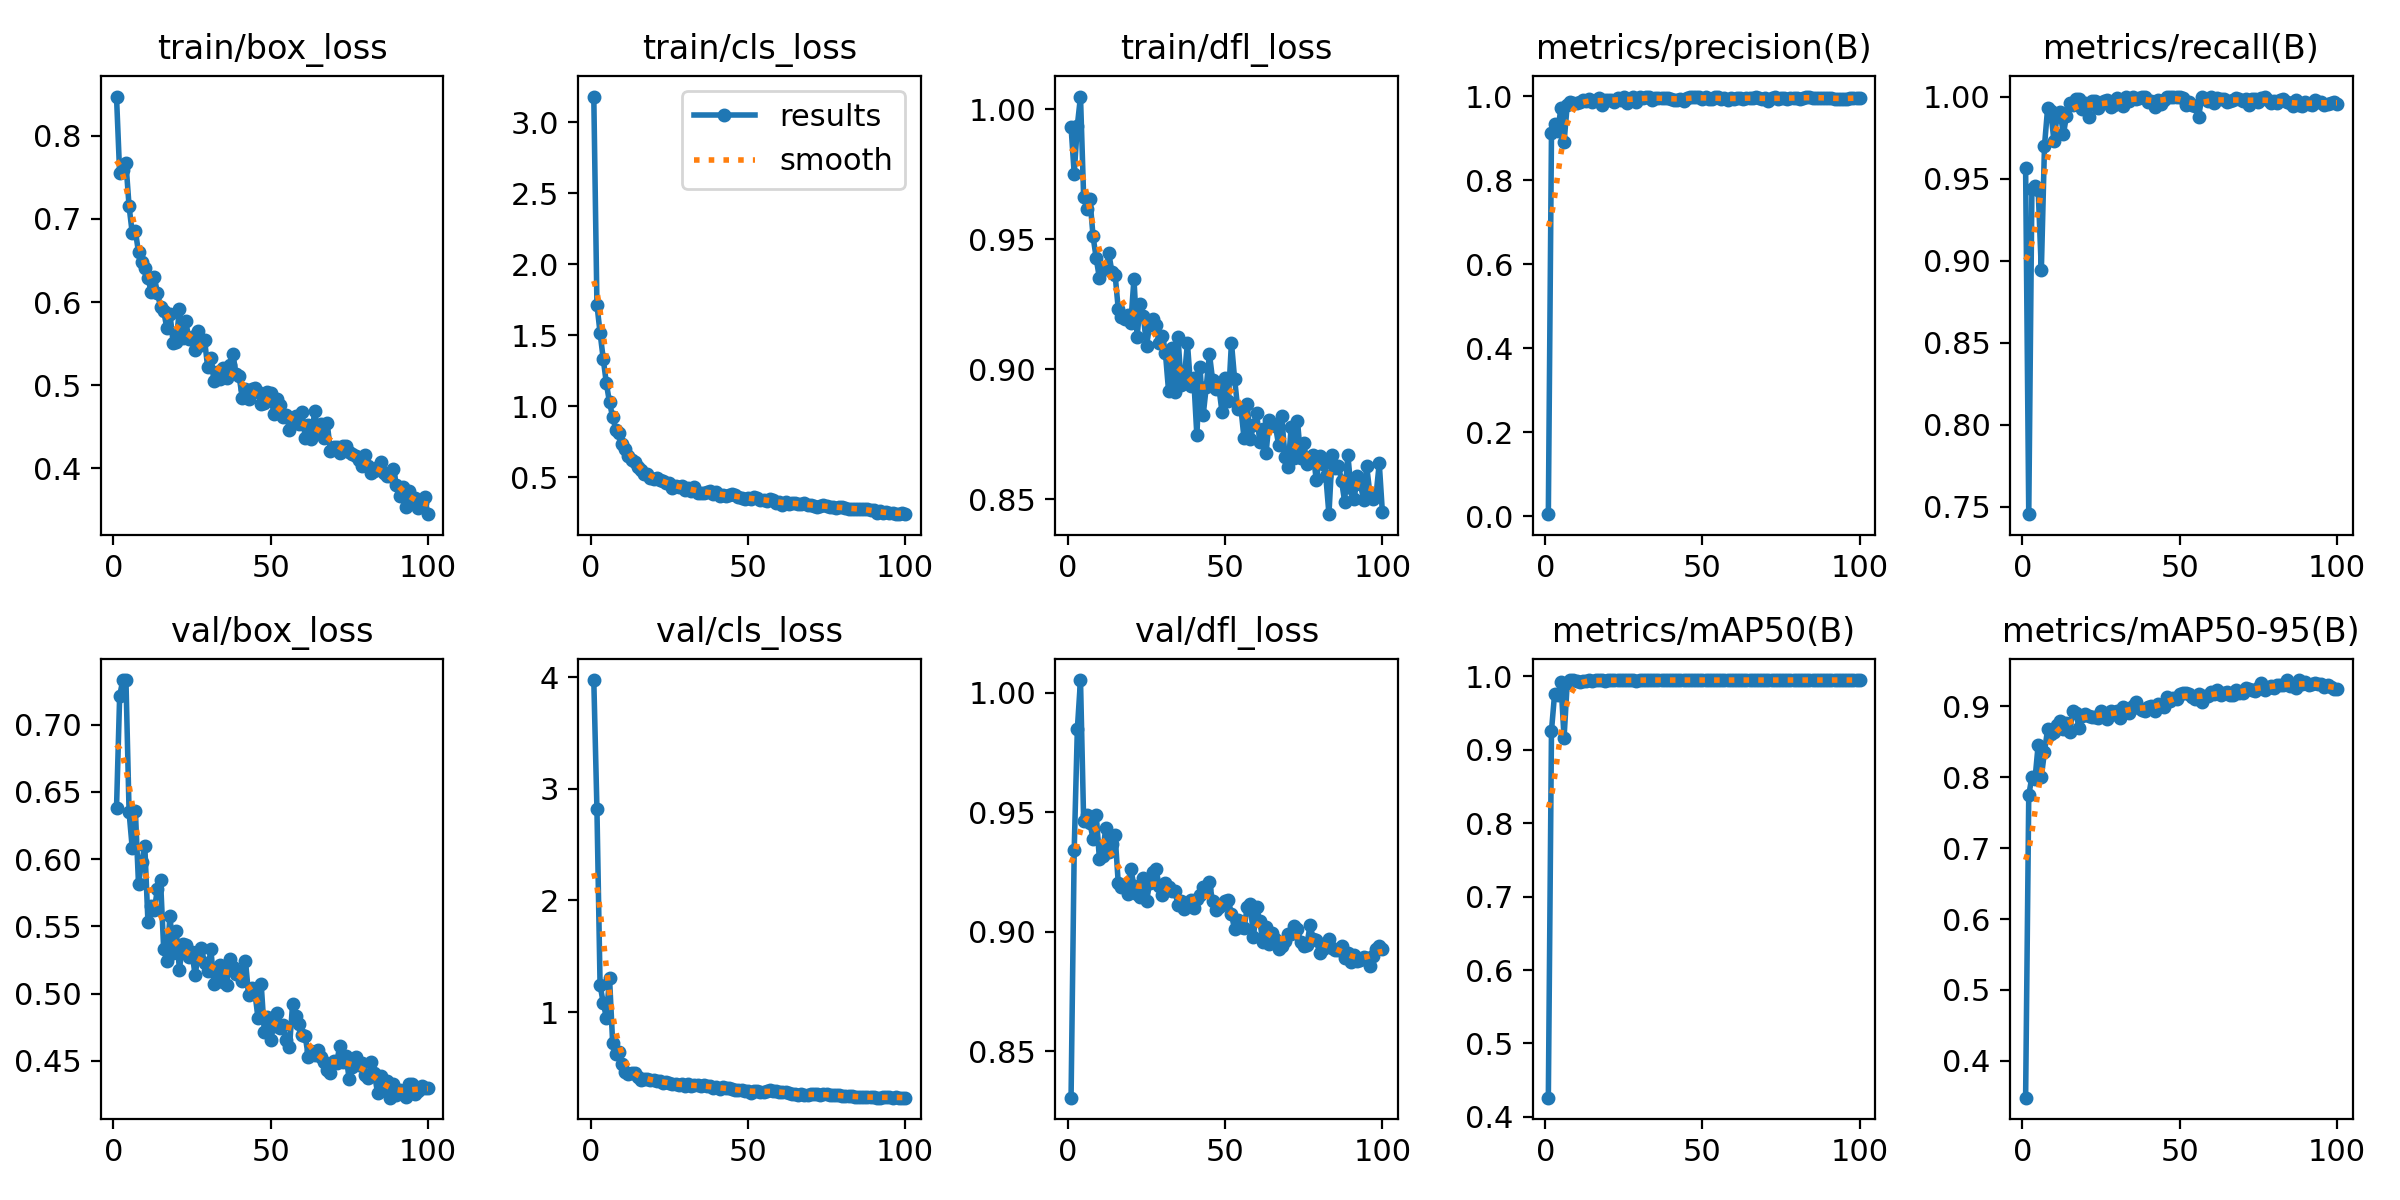

Source data for this figure (header and first rows):
epoch, train/box_loss, train/cls_loss, train/dfl_loss, metrics/precision(B), metrics/recall(B), metrics/mAP50(B), metrics/mAP50-95(B), val/box_loss, val/cls_loss, val/dfl_loss, lr/pg0, lr/pg1, lr/pg2
1, 0.847, 3.18, 0.9932, 0.00478, 0.9565, 0.4261, 0.3481, 0.6378, 3.974, 0.8306, 0.0003619, 0.0003619, 0.0003619
2, 0.7546, 1.715, 0.9753, 0.9116, 0.7455, 0.9261, 0.7746, 0.7214, 2.82, 0.9344, 0.000725, 0.000725, 0.000725
3, 0.7591, 1.516, 0.9938, 0.9332, 0.9438, 0.9766, 0.8008, 0.733, 1.242, 0.9849, 0.001081, 0.001081, 0.001081
4, 0.767, 1.334, 1.005, 0.9167, 0.9454, 0.9741, 0.7981, 0.7331, 1.085, 1.005, 0.001078, 0.001078, 0.001078
5, 0.7149, 1.16, 0.9663, 0.9717, 0.943, 0.9921, 0.8461, 0.6348, 0.9516, 0.9465, 0.001078, 0.001078, 0.001078
6, 0.6829, 1.027, 0.9617, 0.8906, 0.8941, 0.9165, 0.8009, 0.6082, 1.309, 0.9489, 0.001067, 0.001067, 0.001067
7, 0.6853, 0.9233, 0.9655, 0.9781, 0.9699, 0.9907, 0.8357, 0.6355, 0.7245, 0.9454, 0.001056, 0.001056, 0.001056
8, 0.6597, 0.8351, 0.9511, 0.9868, 0.993, 0.995, 0.8683, 0.5812, 0.6252, 0.939, 0.001045, 0.001045, 0.001045
9, 0.6484, 0.8128, 0.9427, 0.9841, 0.9913, 0.9944, 0.8611, 0.5982, 0.6452, 0.9491, 0.001034, 0.001034, 0.001034
10, 0.6412, 0.7362, 0.9352, 0.9824, 0.973, 0.9943, 0.8637, 0.6095, 0.5371, 0.9307, 0.001023, 0.001023, 0.001023
11, 0.6291, 0.6979, 0.9391, 0.9853, 0.9881, 0.992, 0.8732, 0.5531, 0.4651, 0.932, 0.001012, 0.001012, 0.001012
12, 0.6122, 0.6515, 0.9384, 0.9914, 0.9904, 0.9936, 0.8791, 0.5651, 0.4447, 0.9433, 0.001001, 0.001001, 0.001001
13, 0.6302, 0.6214, 0.9447, 0.9881, 0.9769, 0.993, 0.8674, 0.5619, 0.4515, 0.9334, 0.00099, 0.00099, 0.00099
14, 0.6111, 0.6097, 0.9373, 0.9931, 0.9883, 0.9948, 0.8772, 0.5776, 0.4522, 0.9369, 0.000979, 0.000979, 0.000979
15, 0.5945, 0.5688, 0.9365, 0.985, 0.9963, 0.994, 0.8639, 0.5844, 0.4231, 0.9405, 0.000968, 0.000968, 0.000968
16, 0.5895, 0.5476, 0.9233, 0.9902, 0.9949, 0.995, 0.8934, 0.5332, 0.3908, 0.9206, 0.000957, 0.000957, 0.000957
17, 0.5686, 0.5248, 0.9202, 0.996, 0.9986, 0.995, 0.8904, 0.524, 0.4053, 0.9189, 0.000946, 0.000946, 0.000946
18, 0.5861, 0.5188, 0.9195, 0.9793, 0.9988, 0.995, 0.8699, 0.5579, 0.4048, 0.9195, 0.000935, 0.000935, 0.000935
19, 0.5513, 0.4913, 0.921, 0.99, 0.9927, 0.9934, 0.8871, 0.5302, 0.3967, 0.916, 0.000924, 0.000924, 0.000924
20, 0.5523, 0.4866, 0.9178, 0.9909, 0.9961, 0.995, 0.8887, 0.5468, 0.391, 0.9264, 0.000913, 0.000913, 0.000913
21, 0.5917, 0.4959, 0.9348, 0.991, 0.9875, 0.9949, 0.8868, 0.5179, 0.3821, 0.9192, 0.000902, 0.000902, 0.000902
22, 0.5566, 0.4768, 0.9126, 0.9857, 0.9973, 0.995, 0.8854, 0.5369, 0.3807, 0.9159, 0.000891, 0.000891, 0.000891
23, 0.5771, 0.4757, 0.9252, 0.9965, 0.9974, 0.995, 0.8856, 0.5364, 0.3681, 0.9145, 0.00088, 0.00088, 0.00088
24, 0.5561, 0.4619, 0.9204, 0.9914, 0.9932, 0.9944, 0.8835, 0.5275, 0.3728, 0.9226, 0.000869, 0.000869, 0.000869
25, 0.5584, 0.4602, 0.9091, 0.9972, 0.9958, 0.995, 0.8933, 0.5308, 0.3645, 0.9129, 0.000858, 0.000858, 0.000858
26, 0.5426, 0.4267, 0.9169, 0.9846, 0.9973, 0.9948, 0.8902, 0.5135, 0.3581, 0.9206, 0.000847, 0.000847, 0.000847
27, 0.5656, 0.4347, 0.9193, 0.9906, 0.998, 0.995, 0.8818, 0.5304, 0.356, 0.925, 0.000836, 0.000836, 0.000836
28, 0.5478, 0.4295, 0.9171, 0.9971, 0.9939, 0.9949, 0.8937, 0.5337, 0.3519, 0.9262, 0.000825, 0.000825, 0.000825
29, 0.554, 0.441, 0.9101, 0.9849, 0.9949, 0.9942, 0.889, 0.5226, 0.3538, 0.9194, 0.000814, 0.000814, 0.000814
30, 0.5217, 0.4129, 0.9128, 0.9974, 0.9992, 0.995, 0.894, 0.5171, 0.3366, 0.9153, 0.000803, 0.000803, 0.000803
31, 0.5323, 0.4223, 0.9063, 0.9961, 0.9969, 0.995, 0.883, 0.533, 0.356, 0.9207, 0.000792, 0.000792, 0.000792
32, 0.5053, 0.4045, 0.8918, 0.9989, 0.994, 0.995, 0.8992, 0.507, 0.3383, 0.9189, 0.000781, 0.000781, 0.000781
33, 0.5155, 0.4338, 0.908, 0.9971, 0.9998, 0.995, 0.8942, 0.5159, 0.3442, 0.9172, 0.00077, 0.00077, 0.00077
34, 0.5072, 0.3887, 0.8913, 0.9907, 0.9975, 0.995, 0.8901, 0.5217, 0.3432, 0.9172, 0.000759, 0.000759, 0.000759
35, 0.5208, 0.3912, 0.9125, 0.9945, 1, 0.995, 0.9, 0.5088, 0.3373, 0.9113, 0.000748, 0.000748, 0.000748
36, 0.5085, 0.3856, 0.8941, 0.9947, 0.9984, 0.995, 0.9069, 0.5065, 0.3475, 0.9129, 0.000737, 0.000737, 0.000737
37, 0.5239, 0.3978, 0.8963, 0.9961, 0.9988, 0.995, 0.8973, 0.5261, 0.3356, 0.9097, 0.000726, 0.000726, 0.000726
38, 0.538, 0.4033, 0.9101, 0.9966, 1, 0.995, 0.8947, 0.5199, 0.3348, 0.9119, 0.000715, 0.000715, 0.000715
39, 0.5132, 0.383, 0.8936, 0.9964, 1, 0.995, 0.8934, 0.5147, 0.324, 0.9133, 0.000704, 0.000704, 0.000704
40, 0.5106, 0.3978, 0.8968, 0.9929, 0.9969, 0.995, 0.8994, 0.5168, 0.3268, 0.9099, 0.000693, 0.000693, 0.000693
41, 0.4846, 0.3651, 0.8746, 0.9906, 0.9975, 0.995, 0.9006, 0.5092, 0.3099, 0.9139, 0.000682, 0.000682, 0.000682
42, 0.4958, 0.3743, 0.9008, 0.9907, 0.9938, 0.9947, 0.8938, 0.5246, 0.3291, 0.9154, 0.000671, 0.000671, 0.000671
43, 0.4831, 0.3675, 0.8823, 0.9941, 0.9979, 0.995, 0.9033, 0.4992, 0.3211, 0.9186, 0.0006601, 0.0006601, 0.0006601
44, 0.4952, 0.3736, 0.8933, 0.9892, 0.9958, 0.995, 0.9005, 0.504, 0.3166, 0.9181, 0.000649, 0.000649, 0.000649
45, 0.4962, 0.3786, 0.906, 0.9944, 0.9979, 0.995, 0.8986, 0.5007, 0.3111, 0.9208, 0.0006381, 0.0006381, 0.0006381
46, 0.4917, 0.3772, 0.896, 0.9973, 1, 0.995, 0.9138, 0.4817, 0.3033, 0.9127, 0.000627, 0.000627, 0.000627
47, 0.4772, 0.3594, 0.8926, 0.9971, 1, 0.995, 0.9076, 0.5072, 0.3042, 0.9092, 0.0006161, 0.0006161, 0.0006161
48, 0.4789, 0.3507, 0.893, 0.9972, 1, 0.995, 0.912, 0.4718, 0.2992, 0.9102, 0.000605, 0.000605, 0.000605
49, 0.4923, 0.3468, 0.8836, 0.9978, 1, 0.995, 0.91, 0.4823, 0.2948, 0.9114, 0.0005941, 0.0005941, 0.0005941
50, 0.4903, 0.3522, 0.8965, 0.994, 1, 0.995, 0.9173, 0.4658, 0.2918, 0.9127, 0.000583, 0.000583, 0.000583
51, 0.4658, 0.3429, 0.8877, 0.9983, 0.9993, 0.995, 0.9187, 0.4763, 0.2791, 0.9133, 0.0005721, 0.0005721, 0.0005721
52, 0.4835, 0.3602, 0.9103, 0.9932, 0.9949, 0.9949, 0.9189, 0.4856, 0.2908, 0.9074, 0.0005611, 0.0005611, 0.0005611
53, 0.4758, 0.3498, 0.8963, 0.9925, 0.9969, 0.995, 0.9169, 0.4748, 0.2929, 0.9011, 0.0005501, 0.0005501, 0.0005501
54, 0.4619, 0.3382, 0.8848, 0.9967, 0.9951, 0.995, 0.9128, 0.4769, 0.2862, 0.905, 0.0005391, 0.0005391, 0.0005391
55, 0.4645, 0.3367, 0.8852, 0.9968, 0.9944, 0.9948, 0.9098, 0.4657, 0.2852, 0.9021, 0.0005281, 0.0005281, 0.0005281
56, 0.4465, 0.3319, 0.8735, 0.9926, 0.9873, 0.9947, 0.9174, 0.4605, 0.2905, 0.9015, 0.0005171, 0.0005171, 0.0005171
57, 0.4589, 0.3483, 0.8866, 0.9955, 1, 0.995, 0.906, 0.4925, 0.3005, 0.9102, 0.0005061, 0.0005061, 0.0005061
58, 0.4626, 0.3392, 0.8731, 0.9909, 0.9988, 0.995, 0.9143, 0.4835, 0.2918, 0.9117, 0.0004951, 0.0004951, 0.0004951
59, 0.454, 0.3193, 0.8785, 0.9948, 0.9972, 0.995, 0.9143, 0.4776, 0.2947, 0.898, 0.0004841, 0.0004841, 0.0004841
60, 0.4679, 0.3221, 0.8832, 0.9927, 1, 0.995, 0.9201, 0.4696, 0.2859, 0.9104, 0.0004731, 0.0004731, 0.0004731
... 40 more rows
